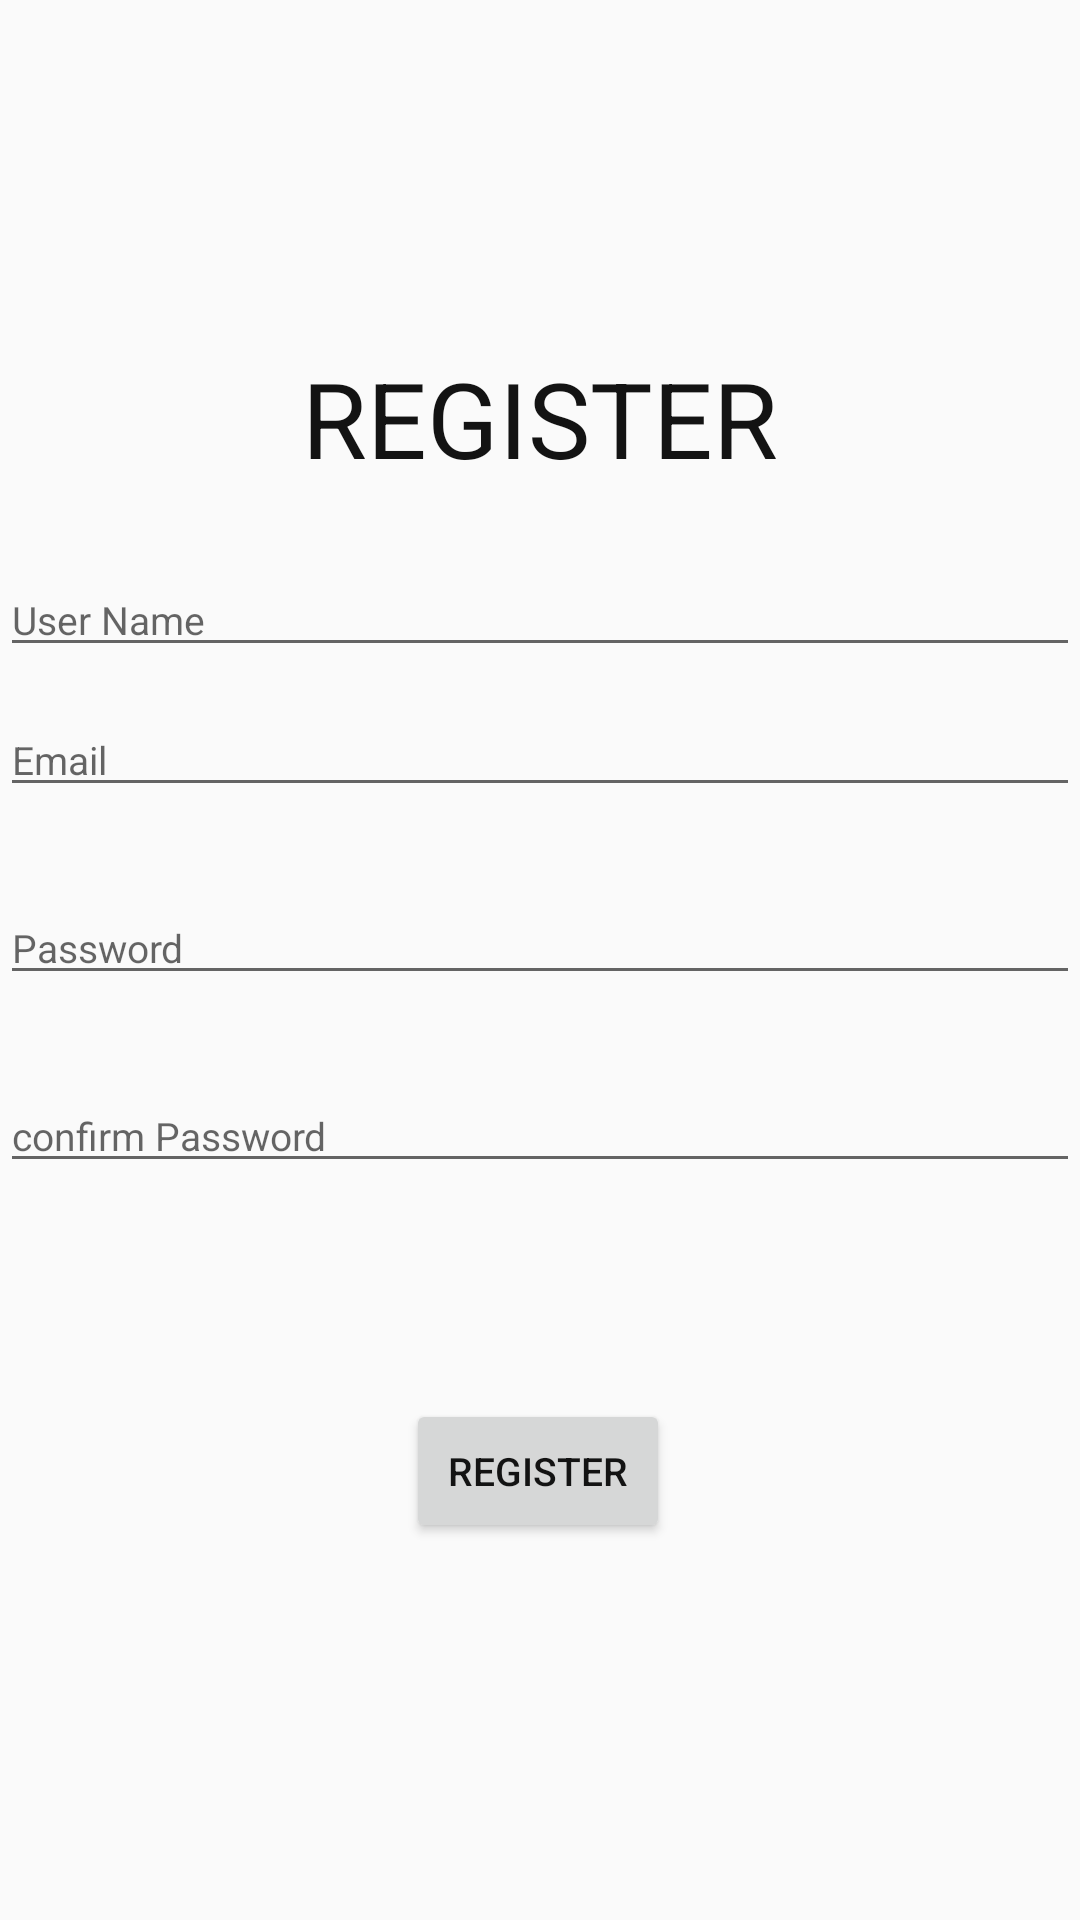

Produce the Android XML layout that renders to this screen, including the resource entries it uses.
<!-- AndroidManifest.xml: application theme AppTheme -->
<!-- res/layout/activity_rigister.xml -->
<?xml version="1.0" encoding="utf-8"?>
<androidx.constraintlayout.widget.ConstraintLayout xmlns:android="http://schemas.android.com/apk/res/android"
    xmlns:app="http://schemas.android.com/apk/res-auto"
    xmlns:tools="http://schemas.android.com/tools"
    android:layout_width="match_parent"
    android:layout_height="match_parent"
    tools:context=".RegisterActivity">

    <TextView
        android:id="@+id/textView2"
        android:layout_width="wrap_content"
        android:layout_height="wrap_content"
        android:layout_marginTop="116dp"
        android:text="REGISTER"
        android:textSize="35sp"
        app:layout_constraintEnd_toEndOf="parent"
        app:layout_constraintStart_toStartOf="parent"
        app:layout_constraintTop_toTopOf="parent" />

    <EditText
        android:id="@+id/email"
        android:layout_width="match_parent"
        android:layout_height="wrap_content"
        android:layout_marginTop="12dp"
        android:ems="10"
        android:hint="Email"
        android:inputType="textEmailAddress"
        app:layout_constraintStart_toStartOf="@+id/username"
        app:layout_constraintTop_toBottomOf="@+id/username" />

    <EditText
        android:id="@+id/password"
        android:layout_width="match_parent"
        android:layout_height="wrap_content"
        android:layout_marginTop="28dp"
        android:ems="10"
        android:hint="Password"
        android:inputType="textPassword"
        app:layout_constraintEnd_toEndOf="@+id/email"
        app:layout_constraintHorizontal_bias="0.0"
        app:layout_constraintStart_toStartOf="@+id/email"
        app:layout_constraintTop_toBottomOf="@+id/email" />

    <EditText
        android:id="@+id/password_confirm"
        android:layout_width="match_parent"
        android:layout_height="wrap_content"
        android:layout_marginTop="28dp"
        android:ems="10"
        android:hint="confirm Password"
        android:inputType="textPassword"
        app:layout_constraintEnd_toEndOf="@+id/password"
        app:layout_constraintStart_toStartOf="@+id/password"
        app:layout_constraintTop_toBottomOf="@+id/password" />

    <Button
        android:id="@+id/register_btn"
        android:layout_width="wrap_content"
        android:layout_height="wrap_content"
        android:layout_marginTop="72dp"
        android:text="Register"
        app:layout_constraintEnd_toEndOf="@+id/password_confirm"
        app:layout_constraintHorizontal_bias="0.498"
        app:layout_constraintStart_toStartOf="@+id/password_confirm"
        app:layout_constraintTop_toBottomOf="@+id/password_confirm" />

    <EditText
        android:id="@+id/username"
        android:layout_width="match_parent"
        android:layout_height="wrap_content"
        android:layout_marginTop="25dp"
        android:ems="10"
        android:hint="User Name"
        android:inputType="textPersonName"
        app:layout_constraintEnd_toEndOf="@+id/textView2"
        app:layout_constraintStart_toStartOf="@+id/textView2"
        app:layout_constraintTop_toBottomOf="@+id/textView2" />
</androidx.constraintlayout.widget.ConstraintLayout>
<!-- resources referenced by this layout -->
<resources>
  <style name="AppTheme" parent="Theme.AppCompat.Light.NoActionBar">
          
          <item name="colorPrimary">@color/colorPrimary</item>
          <item name="colorPrimaryDark">@color/colorPrimaryDark</item>
          <item name="colorAccent">@color/colorAccent</item>
          <item name="android:textSize">13sp</item>
          <item name="android:textColor">#131313</item>
      </style>
  <color name="colorPrimary">#00CAEE</color>
  <color name="colorPrimaryDark">#0042B3</color>
  <color name="colorAccent">#03DAC5</color>
</resources>
